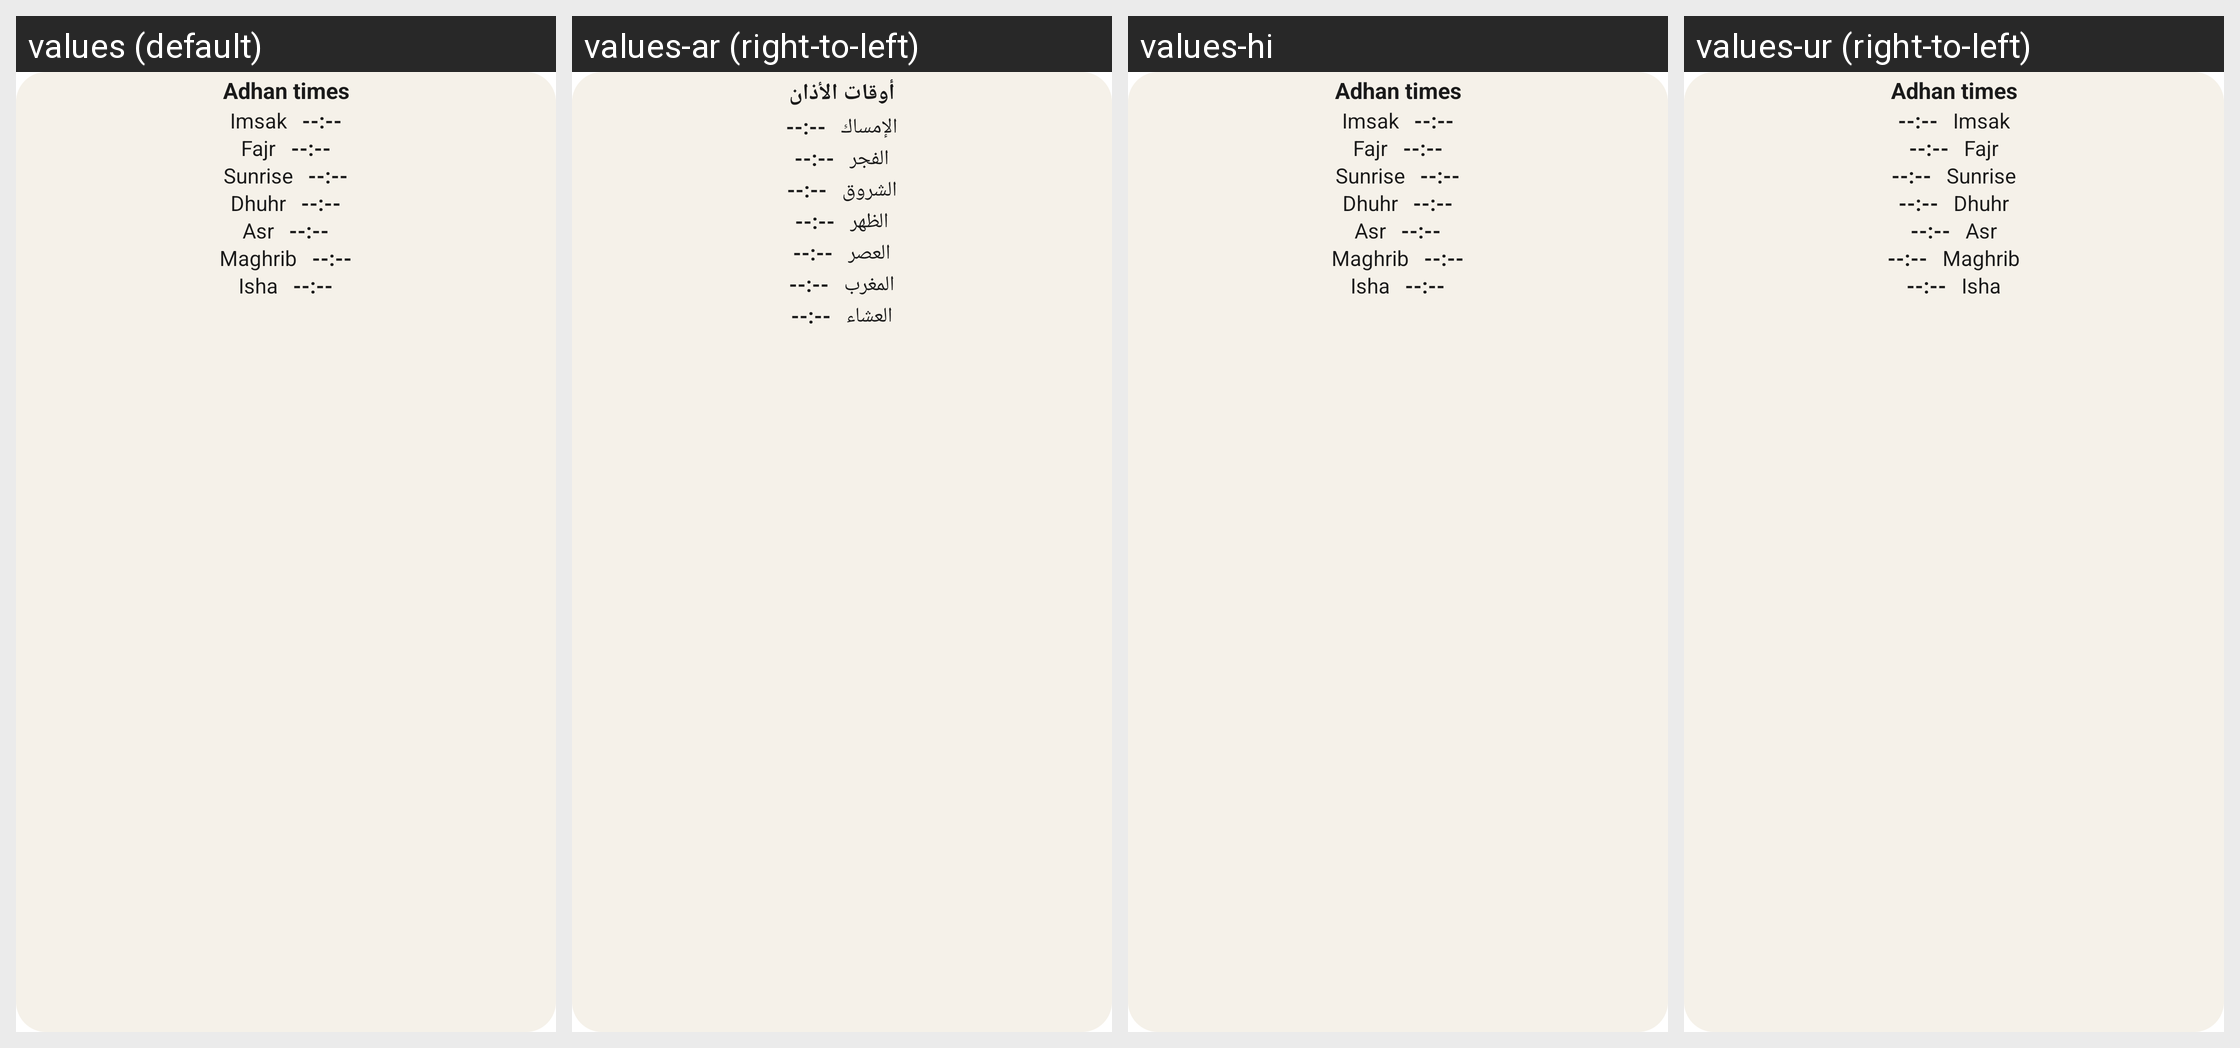

For this localized Android screen grid, give each drawn string resource with its value in every locale shown.
Android screen res/layout/widget_prayer_times.xml rendered under 4 locales, left to right: values (default), values-ar (right-to-left), values-hi, values-ur (right-to-left). Device: Nexus 5 (rendered at 1080×1920; each locale shown at half size, 540×960, under a caption strip naming it); theme Theme.GreenDomeAdhkar.
Other locales in the repository, not shown: values-es, values-fr, values-in, values-tr.
Strings drawn on this screen, with the default value and each locale's value (text and hints the layout hard-codes, and strings that could not be matched under every locale, appear in the picture but are not listed):

prayer_widget_today_title
  values: Adhan times
  values-ar: أوقات الأذان
  values-hi: Adhan times  [not translated; the default value is used]
  values-ur: Adhan times  [not translated; the default value is used]

prayer_name_imsak
  values: Imsak
  values-ar: الإمساك
  values-hi: Imsak  [not translated; the default value is used]
  values-ur: Imsak  [not translated; the default value is used]

prayer_name_fajr
  values: Fajr
  values-ar: الفجر
  values-hi: Fajr  [not translated; the default value is used]
  values-ur: Fajr  [not translated; the default value is used]

prayer_name_sunrise
  values: Sunrise
  values-ar: الشروق
  values-hi: Sunrise  [not translated; the default value is used]
  values-ur: Sunrise  [not translated; the default value is used]

prayer_name_dhuhr
  values: Dhuhr
  values-ar: الظهر
  values-hi: Dhuhr  [not translated; the default value is used]
  values-ur: Dhuhr  [not translated; the default value is used]

prayer_name_asr
  values: Asr
  values-ar: العصر
  values-hi: Asr  [not translated; the default value is used]
  values-ur: Asr  [not translated; the default value is used]

prayer_name_maghrib
  values: Maghrib
  values-ar: المغرب
  values-hi: Maghrib  [not translated; the default value is used]
  values-ur: Maghrib  [not translated; the default value is used]

prayer_name_isha
  values: Isha
  values-ar: العشاء
  values-hi: Isha  [not translated; the default value is used]
  values-ur: Isha  [not translated; the default value is used]
